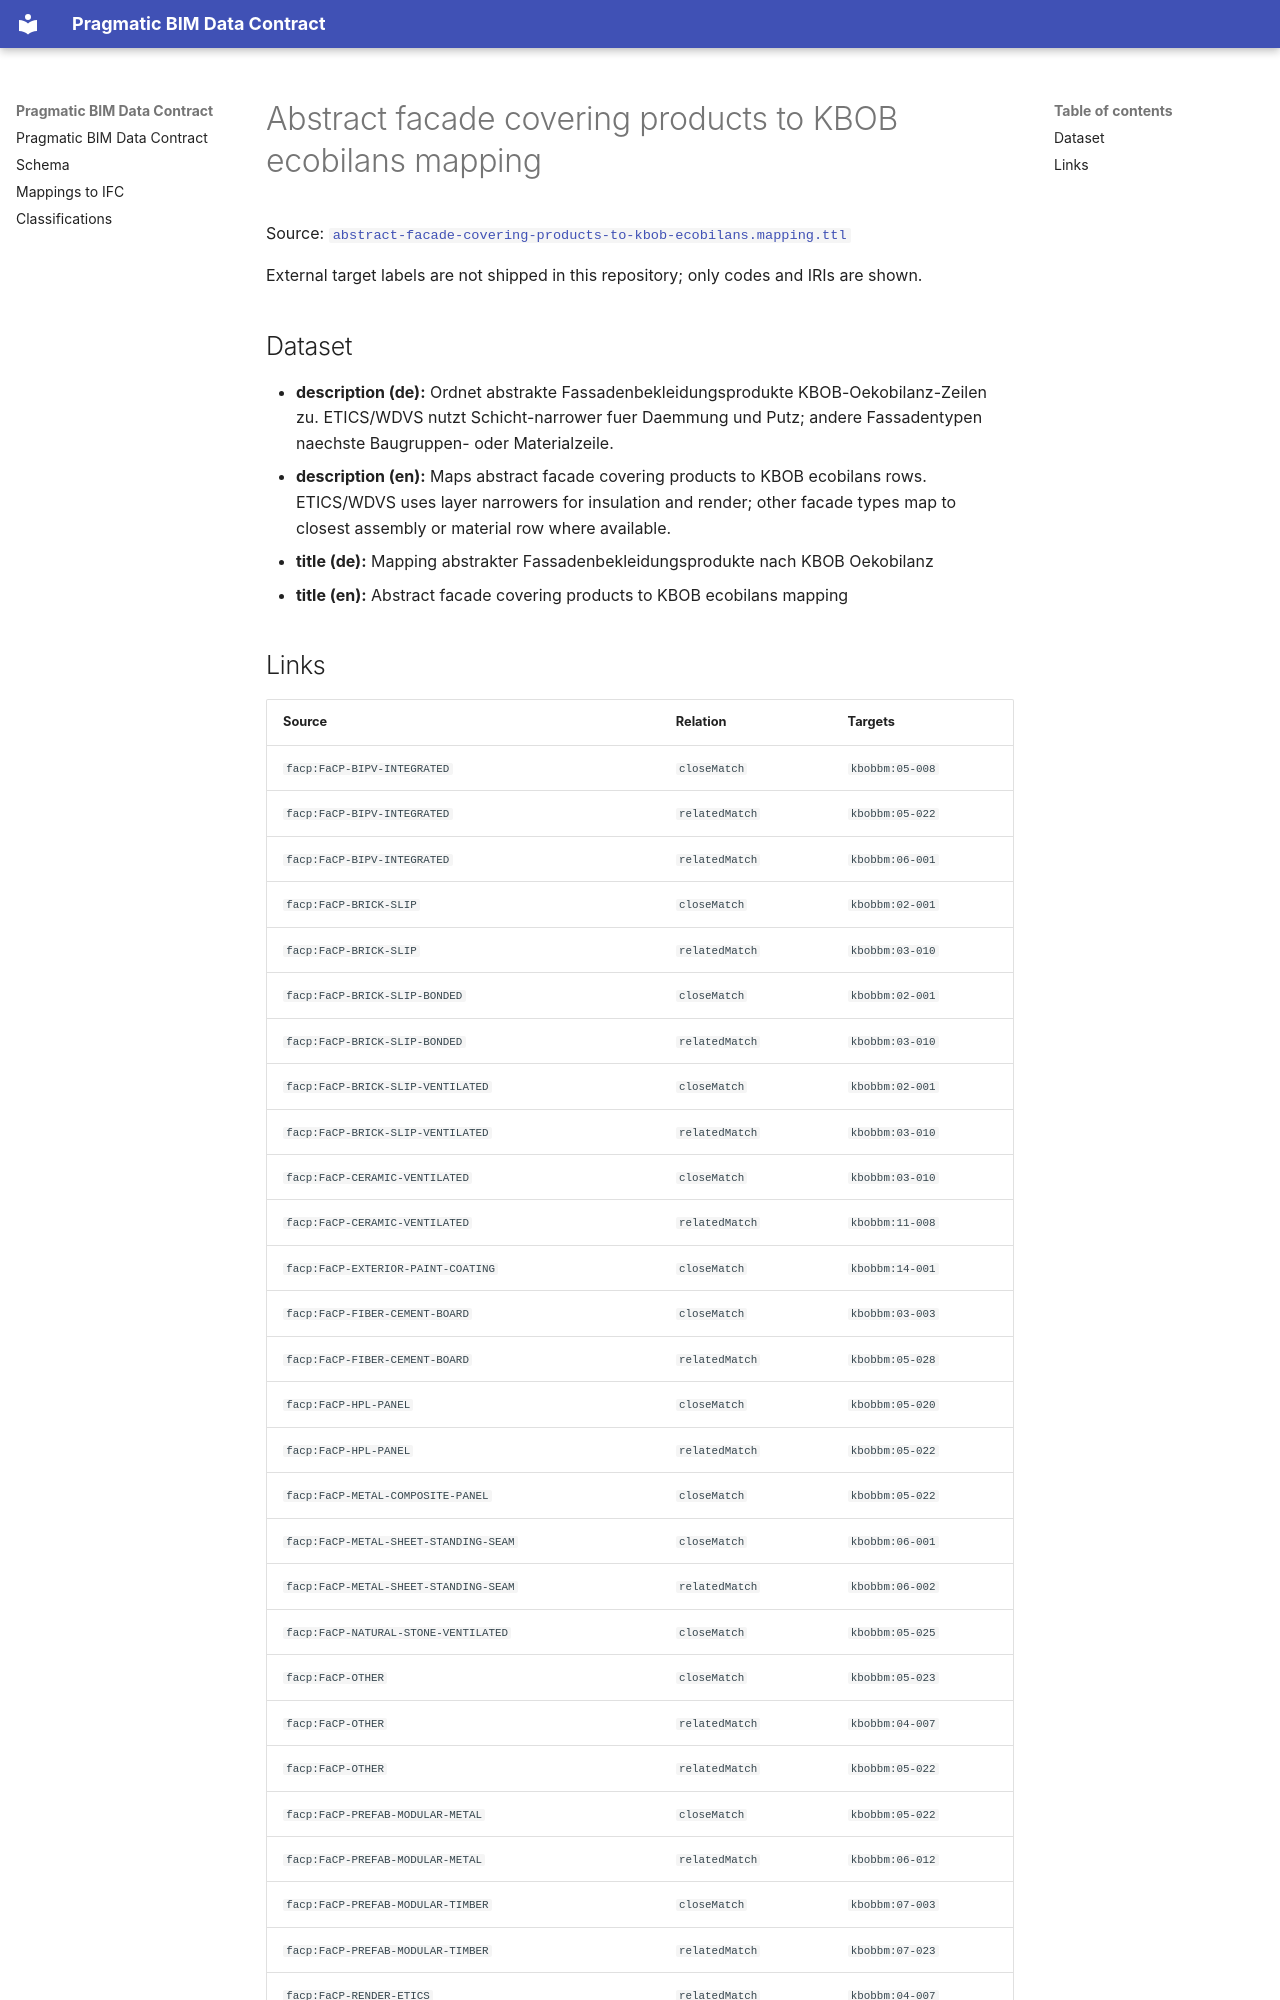

repository: pragmaticBIM/pragmatic-bim-data-contract · page: classification/mapping-facade-covering-products-to-kbob-ecobilans.html · generator: mkdocs

# Abstract facade covering products to KBOB ecobilans mapping

Source: [`abstract-facade-covering-products-to-kbob-ecobilans.mapping.ttl`](sources/mapping-facade-covering-products-to-kbob-ecobilans.ttl)

External target labels are not shipped in this repository; only codes and IRIs are shown.

## Dataset

- **description (de):** Ordnet abstrakte Fassadenbekleidungsprodukte KBOB-Oekobilanz-Zeilen zu. ETICS/WDVS nutzt Schicht-narrower fuer Daemmung und Putz; andere Fassadentypen naechste Baugruppen- oder Materialzeile.
- **description (en):** Maps abstract facade covering products to KBOB ecobilans rows. ETICS/WDVS uses layer narrowers for insulation and render; other facade types map to closest assembly or material row where available.
- **title (de):** Mapping abstrakter Fassadenbekleidungsprodukte nach KBOB Oekobilanz
- **title (en):** Abstract facade covering products to KBOB ecobilans mapping
